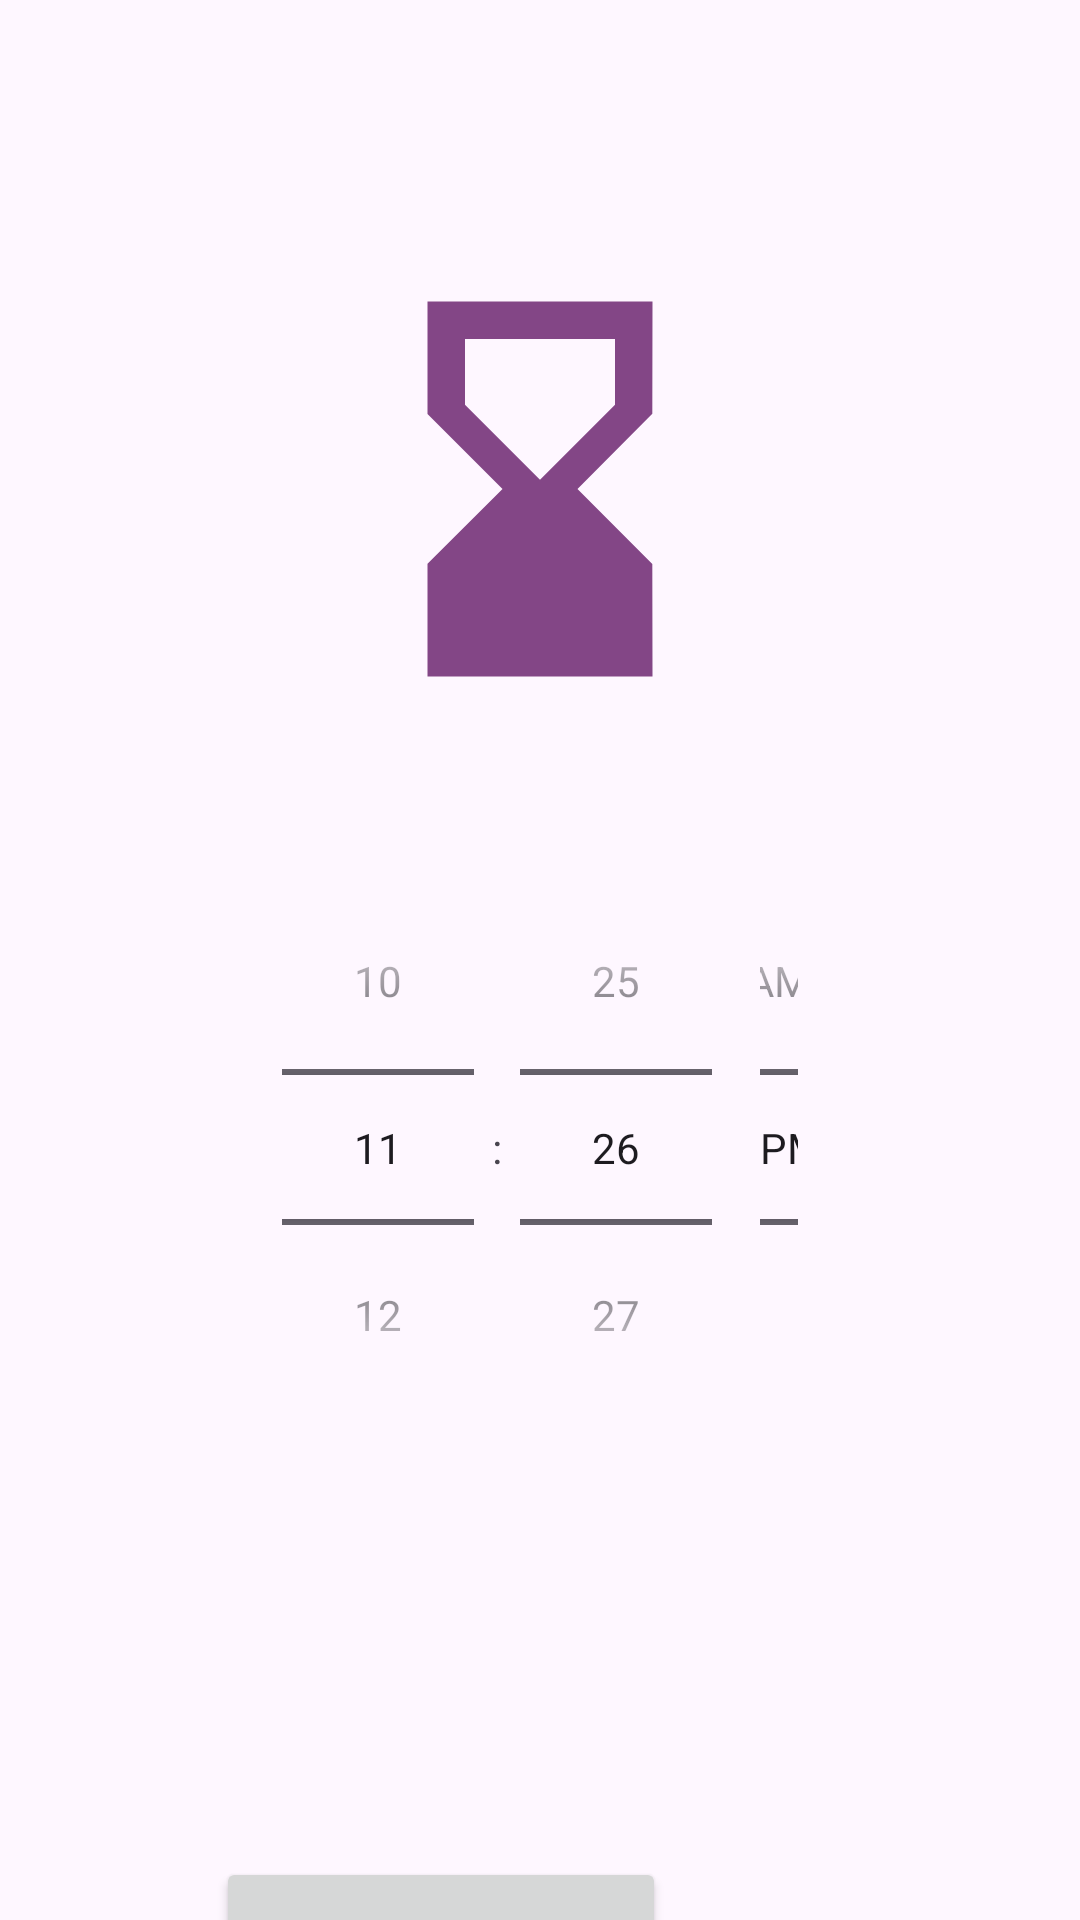

Android layout source for this screen:
<!-- AndroidManifest.xml: application theme Theme.SessionApplication -->
<!-- res/layout/activity_bt20.xml -->
<?xml version="1.0" encoding="utf-8"?>
<androidx.constraintlayout.widget.ConstraintLayout xmlns:android="http://schemas.android.com/apk/res/android"
    xmlns:app="http://schemas.android.com/apk/res-auto"
    xmlns:tools="http://schemas.android.com/tools"
    android:id="@+id/main"
    android:layout_width="match_parent"
    android:layout_height="match_parent"
    tools:context=".activity.ActivityBT20">

    <ImageView
        android:id="@+id/img_logo_bt20"
        android:layout_width="150dp"
        android:layout_height="150dp"
        android:layout_marginStart="138dp"
        android:layout_marginTop="88dp"
        android:layout_marginEnd="138dp"
        app:layout_constraintEnd_toEndOf="parent"
        app:layout_constraintStart_toStartOf="parent"
        app:layout_constraintTop_toTopOf="parent"
        app:srcCompat="@drawable/baseline_hourglass_bottom_24" />

    <TextView
        android:id="@+id/tv_result_bt20"
        android:layout_width="200dp"
        android:layout_height="50dp"
        android:layout_marginStart="116dp"
        android:layout_marginTop="43dp"
        android:layout_marginEnd="116dp"
        android:gravity="center"
        android:textColor="@color/design_default_color_primary"
        android:textSize="25dp"
        app:layout_constraintEnd_toEndOf="parent"
        app:layout_constraintHorizontal_bias="0.6"
        app:layout_constraintStart_toStartOf="parent"
        app:layout_constraintTop_toBottomOf="@+id/tp_change_hour_bt20" />

    <Button
        android:id="@+id/btn_hour_bt20"
        android:layout_width="150dp"
        android:layout_height="50dp"
        android:layout_marginStart="138dp"
        android:layout_marginTop="44dp"
        android:layout_marginEnd="138dp"
        android:contentDescription="Thay đổi giờ"
        app:layout_constraintEnd_toEndOf="parent"
        app:layout_constraintHorizontal_bias="1.0"
        app:layout_constraintStart_toStartOf="parent"
        app:layout_constraintTop_toBottomOf="@+id/tv_result_bt20" />

    <Button
        android:id="@+id/btn_exit_bt20"
        android:layout_width="150dp"
        android:layout_height="50dp"
        android:layout_marginStart="138dp"
        android:layout_marginTop="13dp"
        android:layout_marginEnd="138dp"
        android:contentDescription="Thoát khỏi trang bài tập 20"
        app:layout_constraintEnd_toEndOf="parent"
        app:layout_constraintHorizontal_bias="1.0"
        app:layout_constraintStart_toStartOf="parent"
        app:layout_constraintTop_toBottomOf="@+id/btn_hour_bt20" />

    <TimePicker
        android:id="@+id/tp_change_hour_bt20"
        android:layout_width="204dp"
        android:layout_height="199dp"
        android:layout_marginStart="112dp"
        android:layout_marginTop="45dp"
        android:layout_marginEnd="112dp"
        android:timePickerMode="spinner"
        app:layout_constraintEnd_toEndOf="parent"
        app:layout_constraintStart_toStartOf="parent"
        app:layout_constraintTop_toBottomOf="@+id/img_logo_bt20" />

</androidx.constraintlayout.widget.ConstraintLayout>
<!-- resources referenced by this layout -->
<resources>
  <!-- drawable baseline_hourglass_bottom_24 (drawable) -->
  <vector xmlns:android="http://schemas.android.com/apk/res/android" android:height="24dp" android:tint="#834686" android:viewportHeight="24" android:viewportWidth="24" android:width="24dp">
        
      <path android:fillColor="@android:color/white" android:pathData="M18,22l-0.01,-6L14,12l3.99,-4.01L18,2H6v6l4,4l-4,3.99V22H18zM8,7.5V4h8v3.5l-4,4L8,7.5z"/>
      
  </vector>
  <style name="Theme.SessionApplication" parent="Base.Theme.SessionApplication" />
  <style name="Base.Theme.SessionApplication" parent="Theme.Material3.DayNight.NoActionBar">
          
          
      </style>
</resources>
